The GitHub repository Ambssharma/glucoma_classification contains a labelled image folder "glucoma_classification" with 7 categories: glaucoma expert cup, glaucoma expert disc, final glu aug, non-glaucoma augmented, glaucoma augmented images, glaucoma resized, non-glaucoma resized. Examples follow, each with its label.

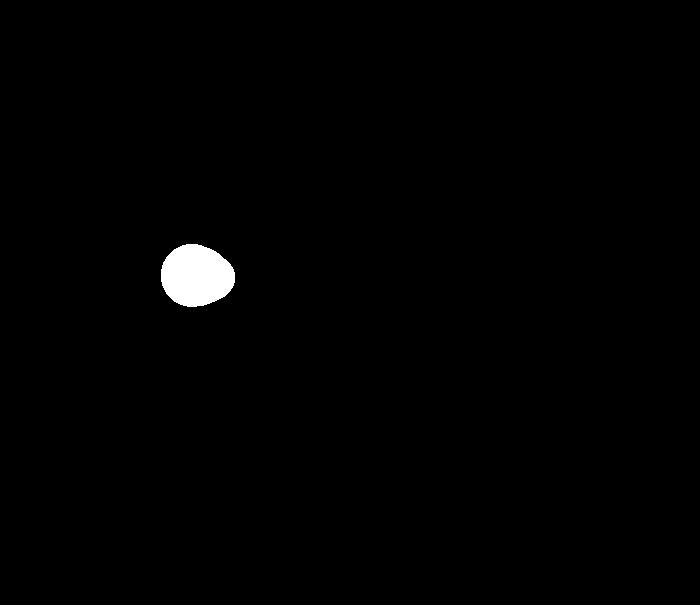
Label: glaucoma expert cup

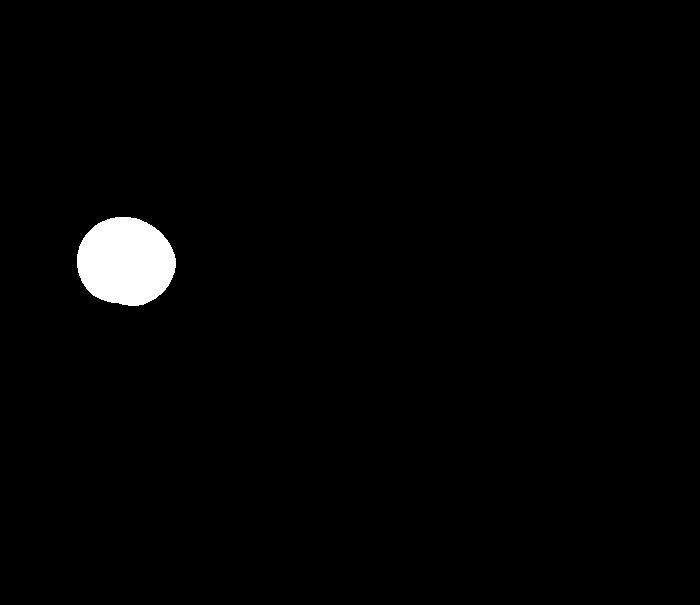
Label: glaucoma expert disc

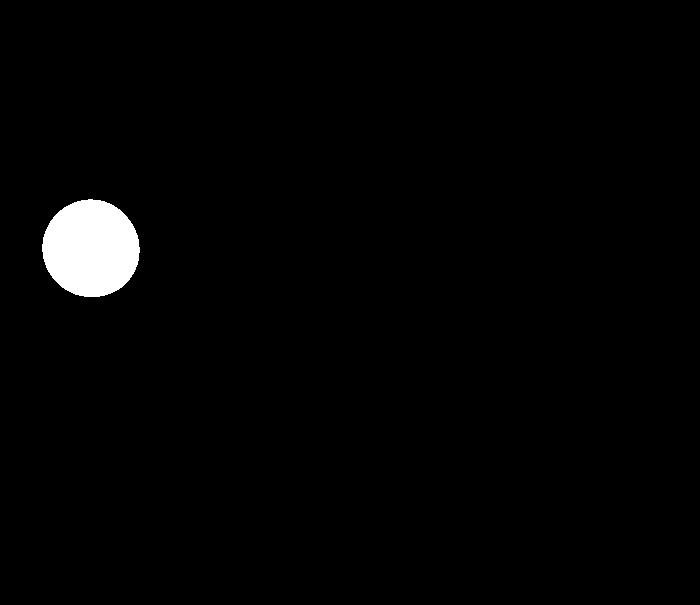
Label: glaucoma expert disc

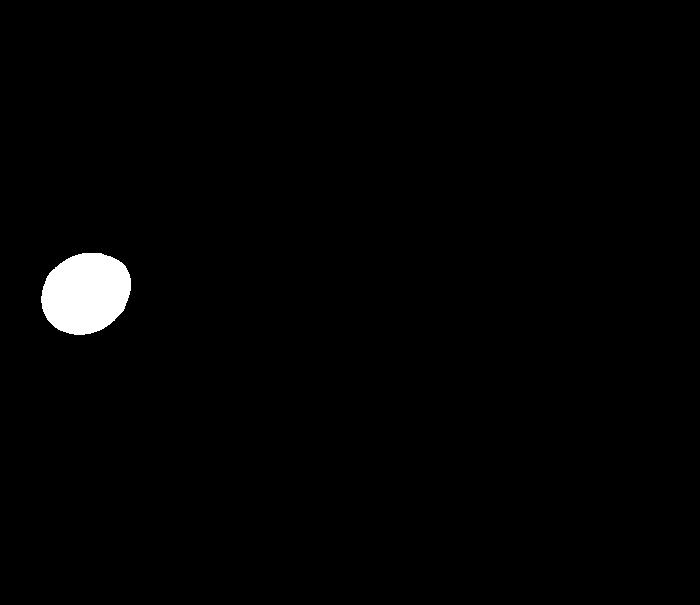
Label: glaucoma expert disc

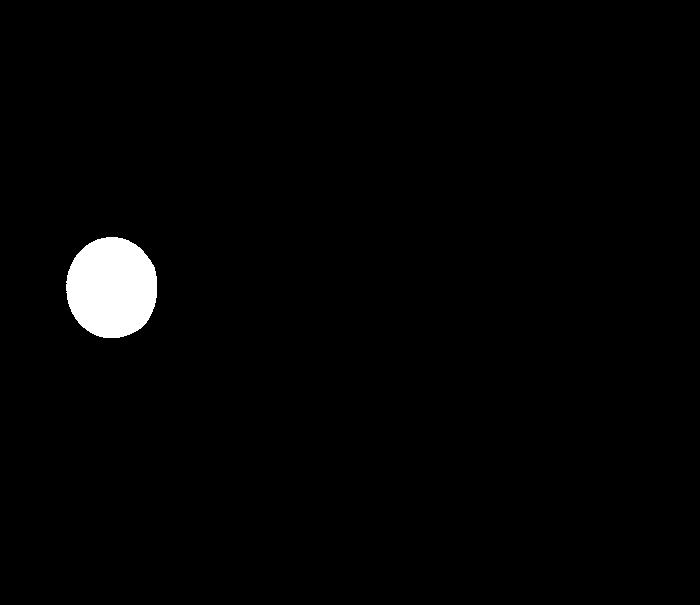
Label: glaucoma expert disc
